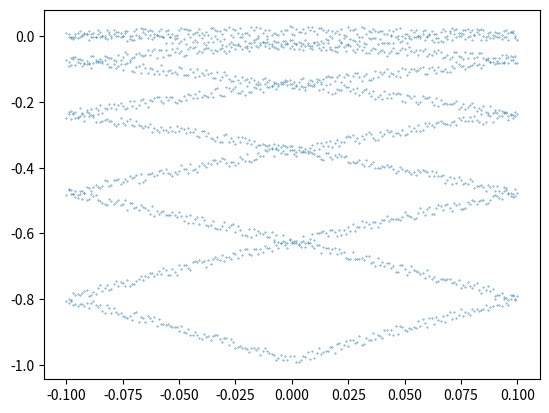

Write Python code to recreate this figure.
import numpy as np
import matplotlib.pyplot as plt
import random

def zigzag(x_points):
    y_points = []
    return y_points

reflect_x = 0.1


# this is for a function y = x^2

y_points = []
num_points = 1000
max_num = 1
step = max_num / num_points
pve_x_points = np.linspace(0,max_num,num_points)
x_reflect_points = [0]

x = step
for i in range(1,len(pve_x_points)):
    x = float(float(f'{x:.{4}g}'))
    x_reflect_points.append(x)
    if (x < reflect_x and x > x_reflect_points[i-1]) or x == -reflect_x:
        x += step
    elif (x > - reflect_x and x < x_reflect_points[i-1]) or x == reflect_x:
        x -= step

x_points = np.append(x_reflect_points, np.negative(x_reflect_points))

pve_y_points = [-(i**2) for i in pve_x_points]
y_points = np.append(pve_y_points, pve_y_points)
y_points = [i + random.random()*0.03 for i in y_points]

plt.scatter(x_points,y_points, s=0.1)
plt.show()
